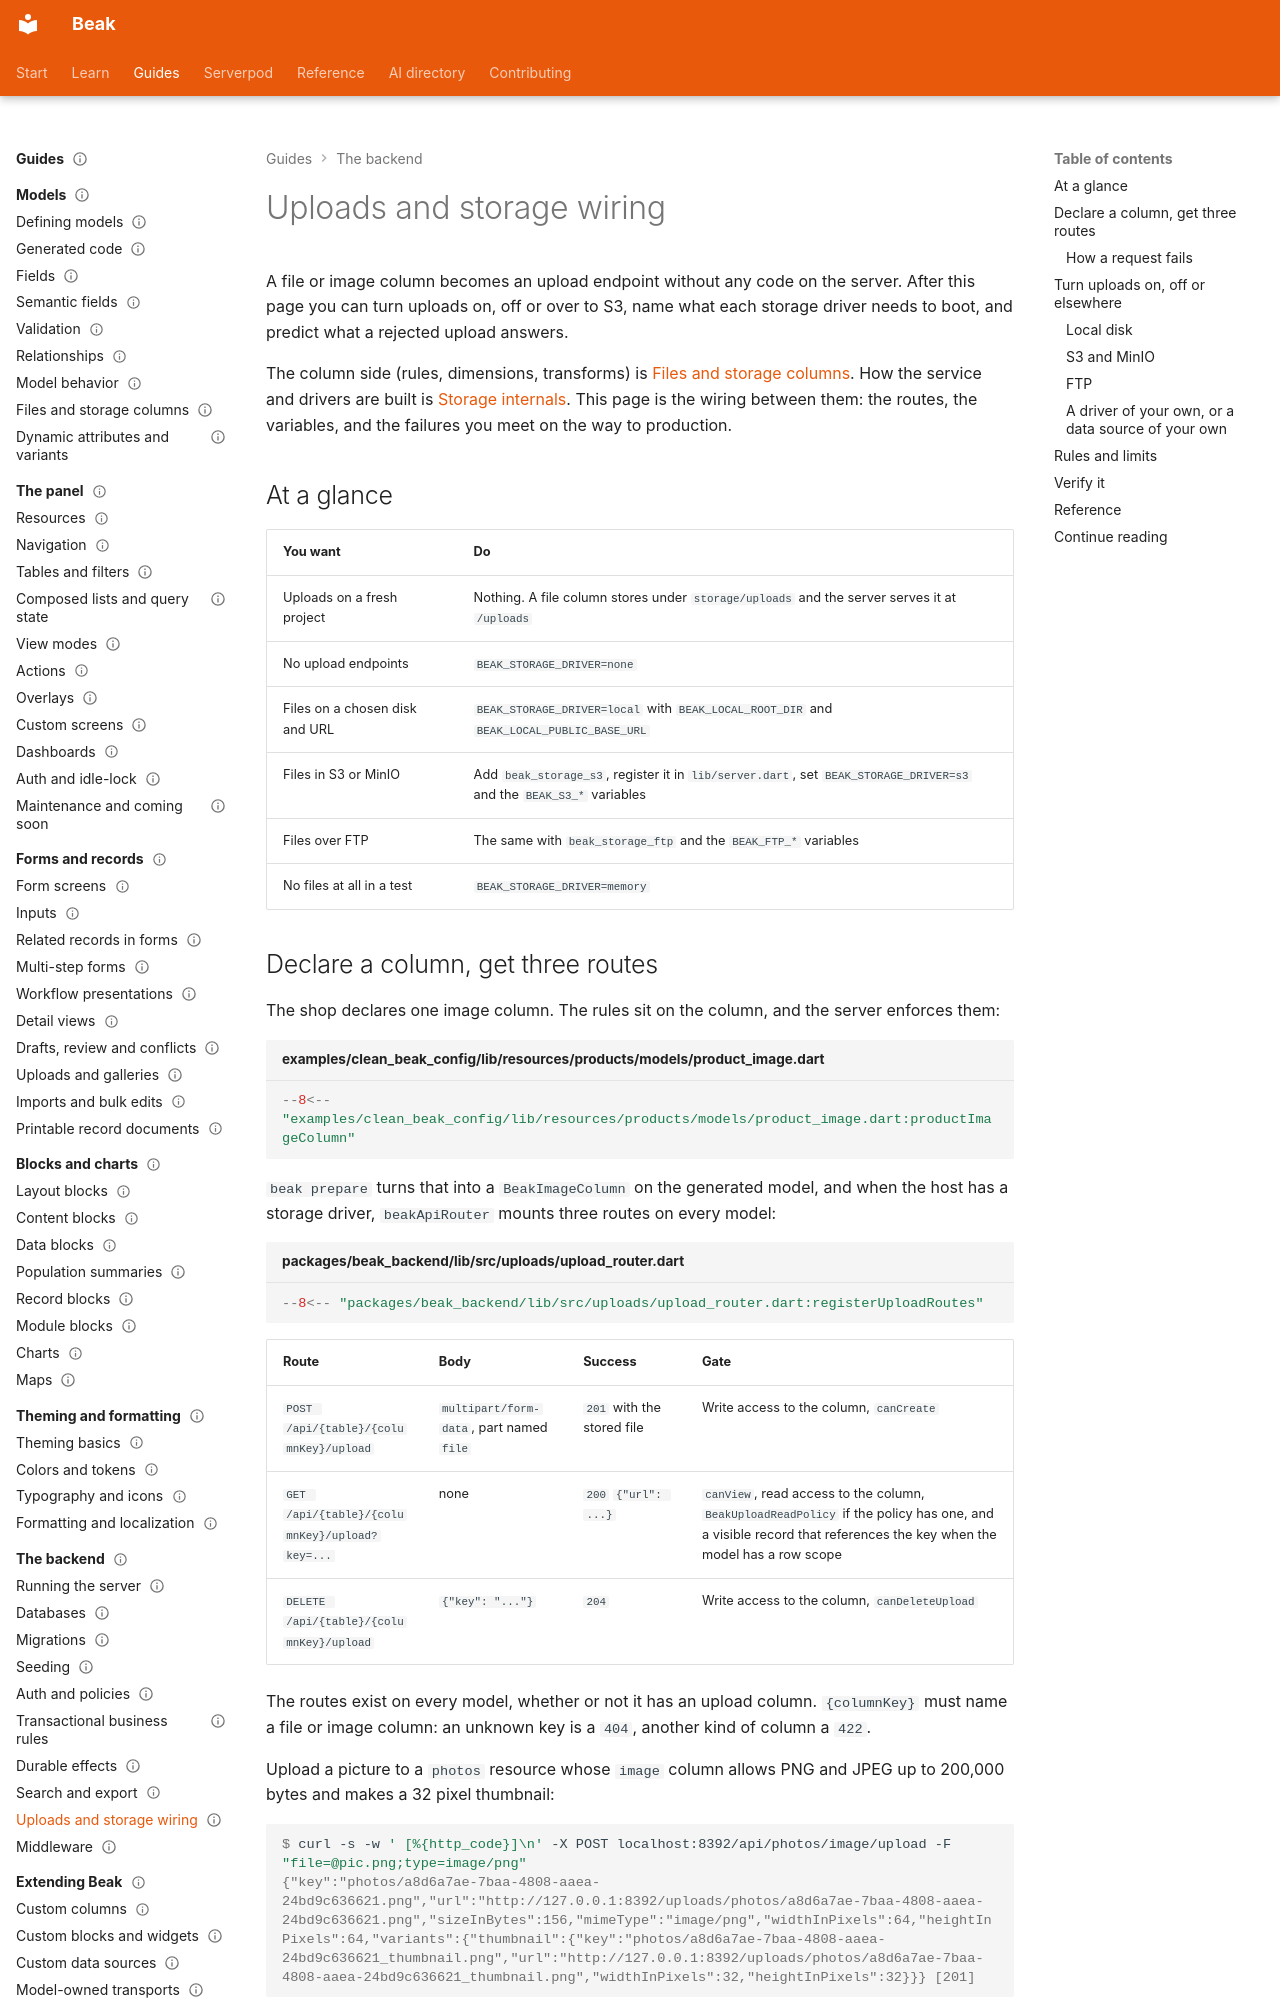

repository: SimonErich/beak · page: backend/uploads-and-storage-wiring/index.html · generator: mkdocs

---
title: Uploads and storage wiring
description: Turn a file column into an upload endpoint, choose where the bytes land with one environment variable, and know what each driver needs to boot.
type: guide
audience: [expert]
status: stable
---

# Uploads and storage wiring

A file or image column becomes an upload endpoint without any code on the server. After this page you can turn uploads on, off or over to S3, name what each storage driver needs to boot, and predict what a rejected upload answers.

The column side (rules, dimensions, transforms) is [Files and storage columns](../models/files-and-storage-columns.md). How the service and drivers are built is [Storage internals](../architecture/storage-internals.md). This page is the wiring between them: the routes, the variables, and the failures you meet on the way to production.

## At a glance

| You want | Do |
| --- | --- |
| Uploads on a fresh project | Nothing. A file column stores under `storage/uploads` and the server serves it at `/uploads` |
| No upload endpoints | `BEAK_STORAGE_DRIVER=none` |
| Files on a chosen disk and URL | `BEAK_STORAGE_DRIVER=local` with `BEAK_LOCAL_ROOT_DIR` and `BEAK_LOCAL_PUBLIC_BASE_URL` |
| Files in S3 or MinIO | Add `beak_storage_s3`, register it in `lib/server.dart`, set `BEAK_STORAGE_DRIVER=s3` and the `BEAK_S3_*` variables |
| Files over FTP | The same with `beak_storage_ftp` and the `BEAK_FTP_*` variables |
| No files at all in a test | `BEAK_STORAGE_DRIVER=memory` |

## Declare a column, get three routes

The shop declares one image column. The rules sit on the column, and the server enforces them:

```dart title="examples/clean_beak_config/lib/resources/products/models/product_image.dart"
--8<-- "examples/clean_beak_config/lib/resources/products/models/product_image.dart:productImageColumn"
```

`beak prepare` turns that into a `BeakImageColumn` on the generated model, and when the host has a storage driver, `beakApiRouter` mounts three routes on every model:

```dart title="packages/beak_backend/lib/src/uploads/upload_router.dart"
--8<-- "packages/beak_backend/lib/src/uploads/upload_router.dart:registerUploadRoutes"
```

| Route | Body | Success | Gate |
| --- | --- | --- | --- |
| `POST /api/{table}/{columnKey}/upload` | `multipart/form-data`, part named `file` | `201` with the stored file | Write access to the column, `canCreate` |
| `GET /api/{table}/{columnKey}/upload?key=...` | none | `200` `{"url": ...}` | `canView`, read access to the column, `BeakUploadReadPolicy` if the policy has one, and a visible record that references the key when the model has a row scope |
| `DELETE /api/{table}/{columnKey}/upload` | `{"key": "..."}` | `204` | Write access to the column, `canDeleteUpload` |

The routes exist on every model, whether or not it has an upload column. `{columnKey}` must name a file or image column: an unknown key is a `404`, another kind of column a `422`.

Upload a picture to a `photos` resource whose `image` column allows PNG and JPEG up to 200,000 bytes and makes a 32 pixel thumbnail:

```console
$ curl -s -w ' [%{http_code}]\n' -X POST localhost:8392/api/photos/image/upload -F "file=@pic.png;type=image/png"
{"key":"photos/a8d6a7ae-7baa-4808-aaea-24bd9c636621.png","url":"http://127.0.0.1:8392/uploads/photos/a8d6a7ae-7baa-4808-aaea-24bd9c636621.png","sizeInBytes":156,"mimeType":"image/png","widthInPixels":64,"heightInPixels":64,"variants":{"thumbnail":{"key":"photos/a8d6a7ae-7baa-4808-aaea-24bd9c636621_thumbnail.png","url":"http://127.0.0.1:8392/uploads/photos/a8d6a7ae-7baa-4808-aaea-24bd9c636621_thumbnail.png","widthInPixels":32,"heightInPixels":32}}} [201]
```

The client stores the `key` (and the variant keys) in the record's column. The server mints the key, and the client's filename never reaches it. The upload only stores bytes: nothing is attached to a record until a save writes the key into one.
